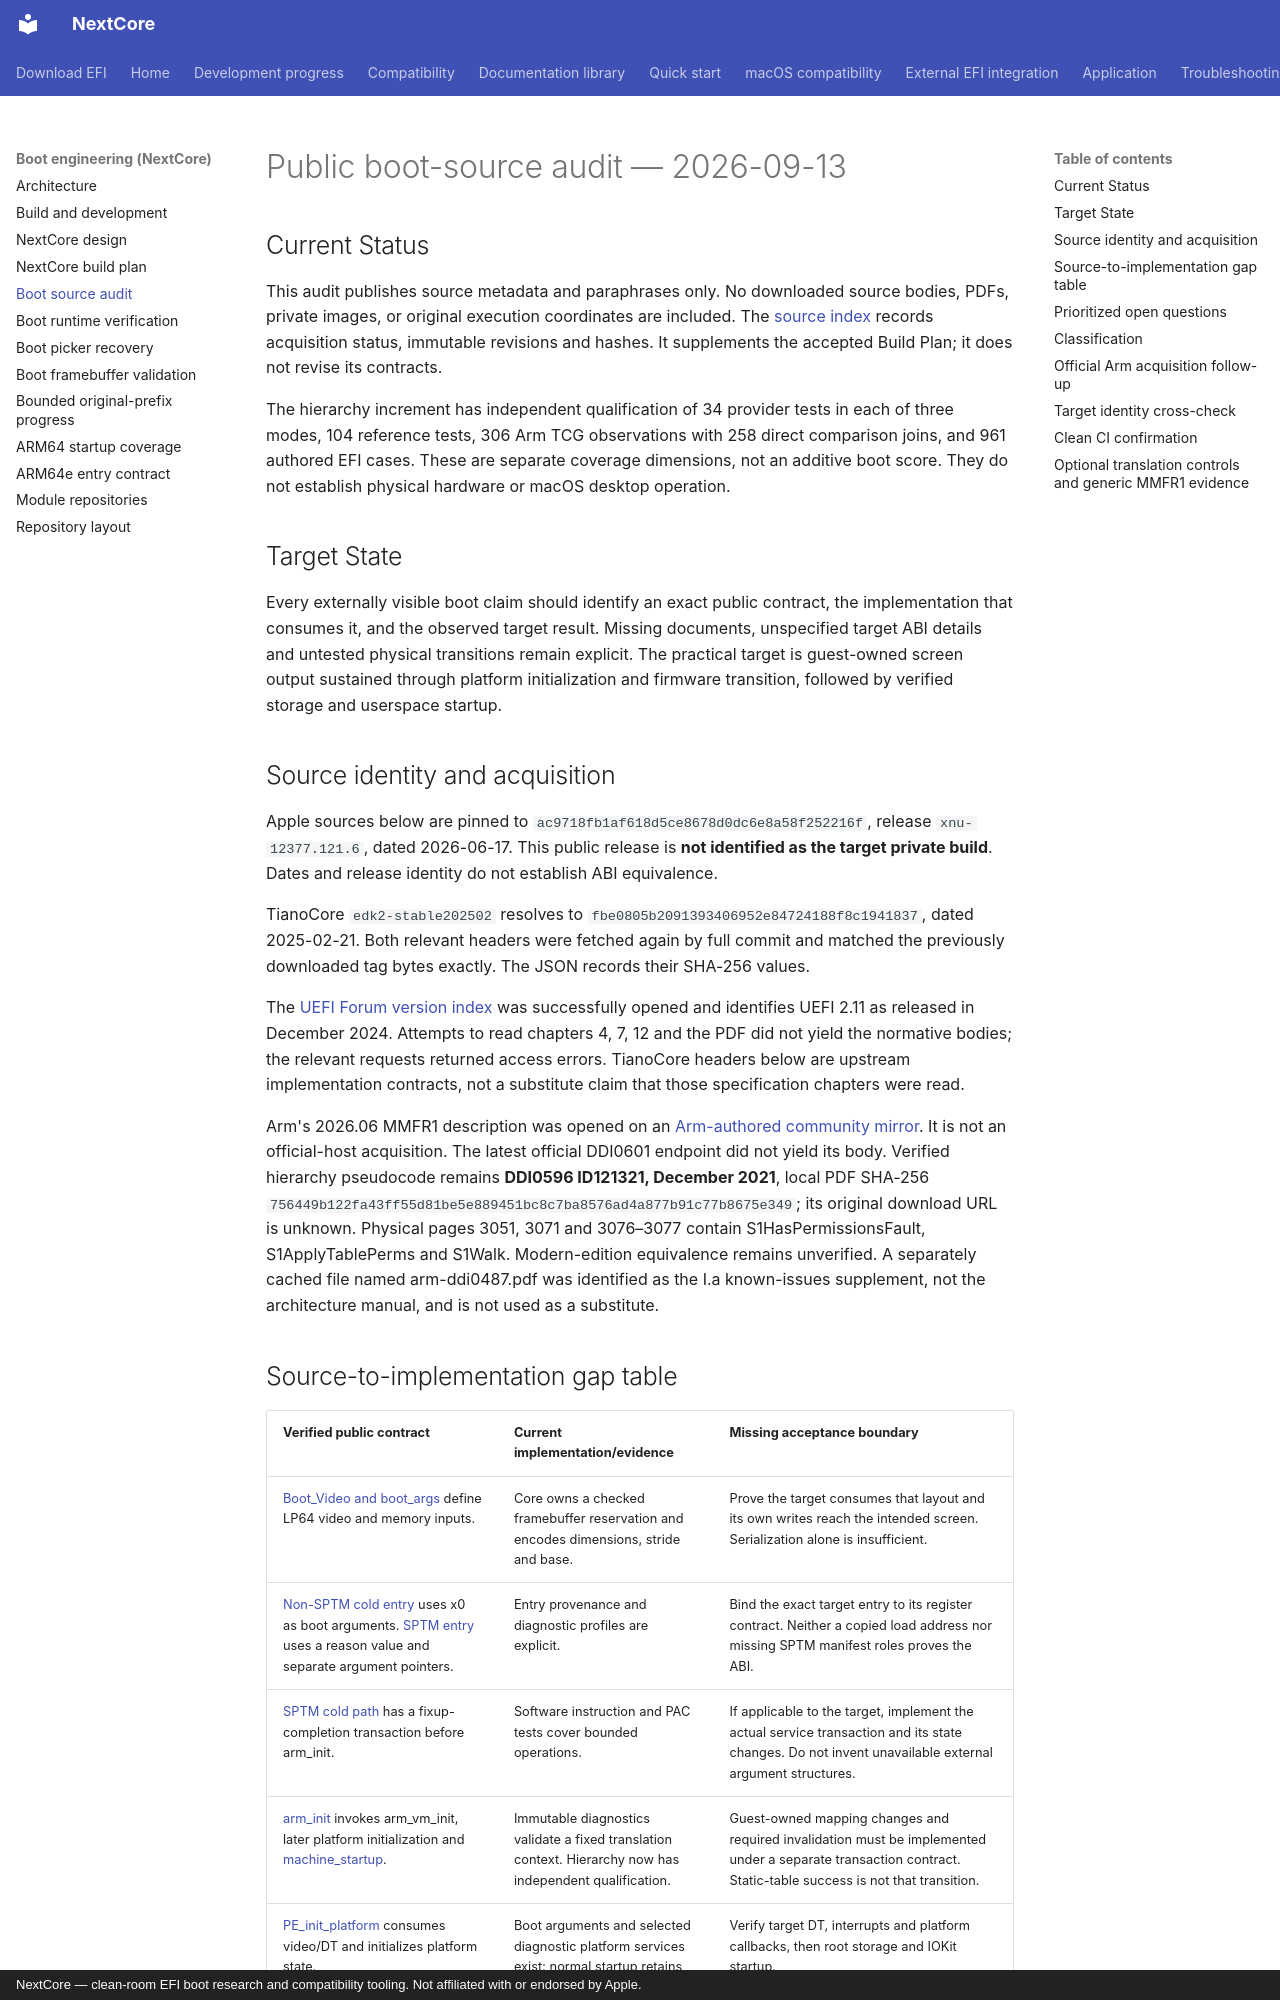

repository: 26x86/26x86 · page: BOOT_PRIMARY_SOURCE_AUDIT_20260913/index.html · generator: mkdocs · copyright: NextCore — clean-room EFI boot research and compatibility tooling. Not affiliated with or endorsed by Apple.

# Public boot-source audit — 2026-09-13

## Current Status

This audit publishes source metadata and paraphrases only. No downloaded source bodies, PDFs, private images, or original execution coordinates are included. The [source index](evidence/boot-primary-sources-20260913.json) records acquisition status, immutable revisions and hashes. It supplements the accepted Build Plan; it does not revise its contracts.

The hierarchy increment has independent qualification of 34 provider tests in each of three modes, 104 reference tests, 306 Arm TCG observations with 258 direct comparison joins, and 961 authored EFI cases. These are separate coverage dimensions, not an additive boot score. They do not establish physical hardware or macOS desktop operation.

## Target State

Every externally visible boot claim should identify an exact public contract, the implementation that consumes it, and the observed target result. Missing documents, unspecified target ABI details and untested physical transitions remain explicit. The practical target is guest-owned screen output sustained through platform initialization and firmware transition, followed by verified storage and userspace startup.

## Source identity and acquisition

Apple sources below are pinned to `ac9718fb1af618d5ce8678d0dc6e8a58f252216f`, release `xnu-12377.121.6`, dated 2026-06-17. This public release is **not identified as the target private build**. Dates and release identity do not establish ABI equivalence.

TianoCore `edk2-stable202502` resolves to `fbe0805b2091393406952e84724188f8c1941837`, dated 2025-02-21. Both relevant headers were fetched again by full commit and matched the previously downloaded tag bytes exactly. The JSON records their SHA-256 values.

The [UEFI Forum version index](https://uefi.org/specifications) was successfully opened and identifies UEFI 2.11 as released in December 2024. Attempts to read chapters 4, 7, 12 and the PDF did not yield the normative bodies; the relevant requests returned access errors. TianoCore headers below are upstream implementation contracts, not a substitute claim that those specification chapters were read.

Arm's 2026.06 MMFR1 description was opened on an [Arm-authored community mirror](https://arm.jonpalmisc.com/latest_sysreg/AArch64-id_aa64mmfr1_el1). It is not an official-host acquisition. The latest official DDI0601 endpoint did not yield its body. Verified hierarchy pseudocode remains **DDI0596 ID121321, December 2021**, local PDF SHA-256 `756449b122fa43ff55d81be5e889451bc8c7ba8576ad4a877b91c77b8675e349`; its original download URL is unknown. Physical pages 3051, 3071 and 3076–3077 contain S1HasPermissionsFault, S1ApplyTablePerms and S1Walk. Modern-edition equivalence remains unverified. A separately cached file named arm-ddi0487.pdf was identified as the I.a known-issues supplement, not the architecture manual, and is not used as a substitute.
